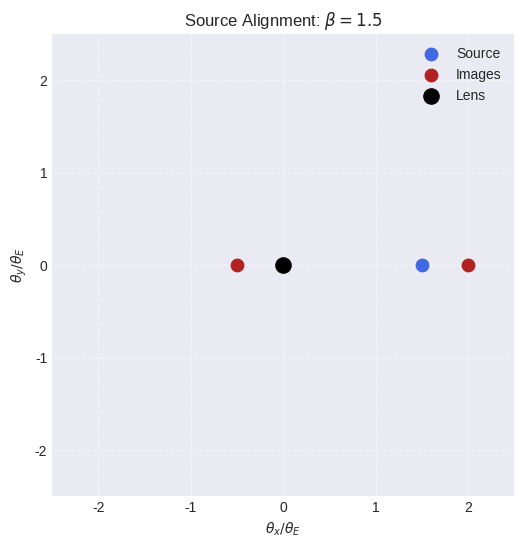
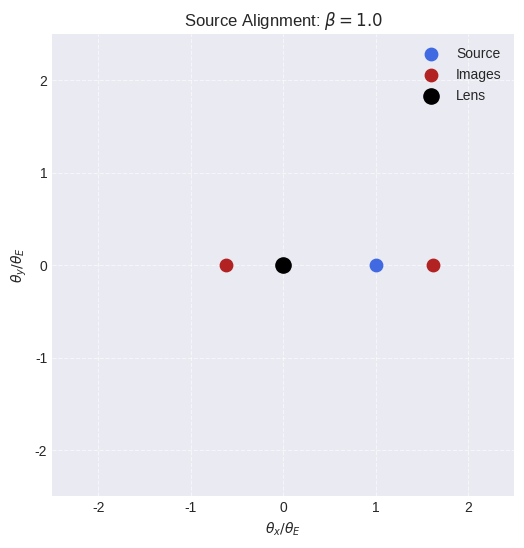
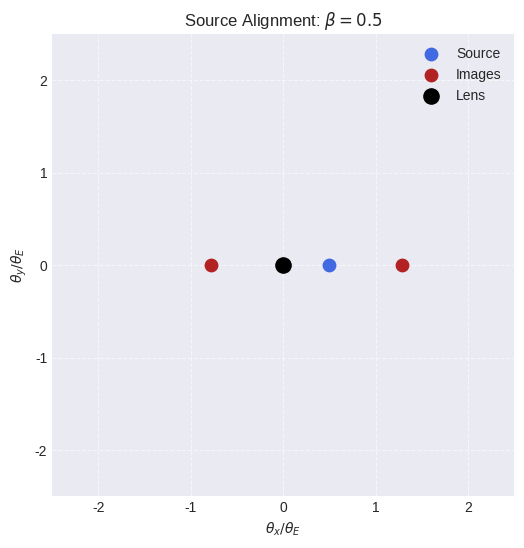
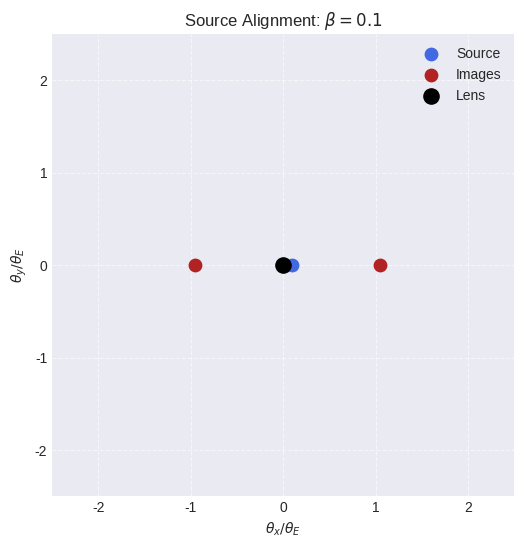
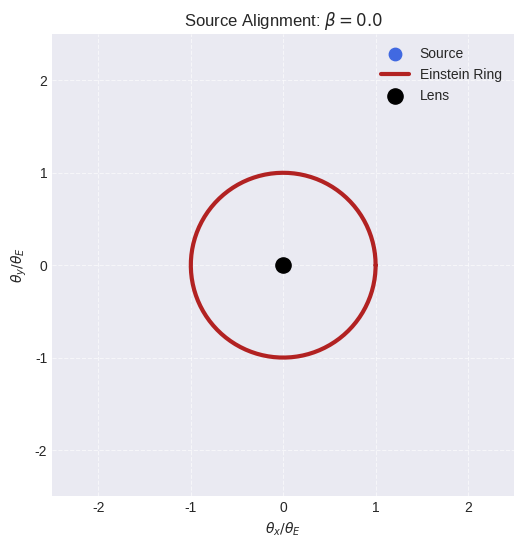

Write Python code to recreate these figures, in order.
import numpy as np 
import matplotlib.pyplot as plt


# Sequence of source transverse positions (normalized)
beta_vals = [1.5, 1.0, 0.5, 0.1, 0.0]
theta_e = 1.0

plt.style.use('seaborn-v0_8-darkgrid')

for b in beta_vals:
    plt.figure(figsize=(6, 6))
    
    if b > 0:
        # Two image points
        t1 = (b + np.sqrt(b**2 + 4*theta_e**2))/2
        t2 = (b - np.sqrt(b**2 + 4*theta_e**2))/2

        plt.scatter([b], [0], s=80, color="royalblue", label="Source", zorder=3)
        plt.scatter([t1, t2], [0, 0], s=80, color="firebrick", label="Images", zorder=3)
    else:
        # Perfect alignment -> Einstein Ring
        phi = np.linspace(0, 2*np.pi, 200)
        ring_x = theta_e * np.cos(phi)
        ring_y = theta_e * np.sin(phi)

        plt.scatter([0], [0], s=80, color="royalblue", label="Source", zorder=3)
        plt.plot(ring_x, ring_y, color="firebrick", lw=3, label="Einstein Ring", zorder=3)

    plt.scatter(0, 0, s=120, color='black', marker='o', label='Lens', zorder=4)

    plt.xlim(-2.5, 2.5)
    plt.ylim(-2.5, 2.5)
    plt.gca().set_aspect('equal')

    plt.grid(True, linestyle='--', alpha=0.6)
    plt.legend(loc='upper right')
    plt.title(f'Source Alignment: $\\beta = {b}$')
    plt.xlabel(r'$\theta_x / \theta_E$')
    plt.ylabel(r'$\theta_y / \theta_E$')

    plt.show()
